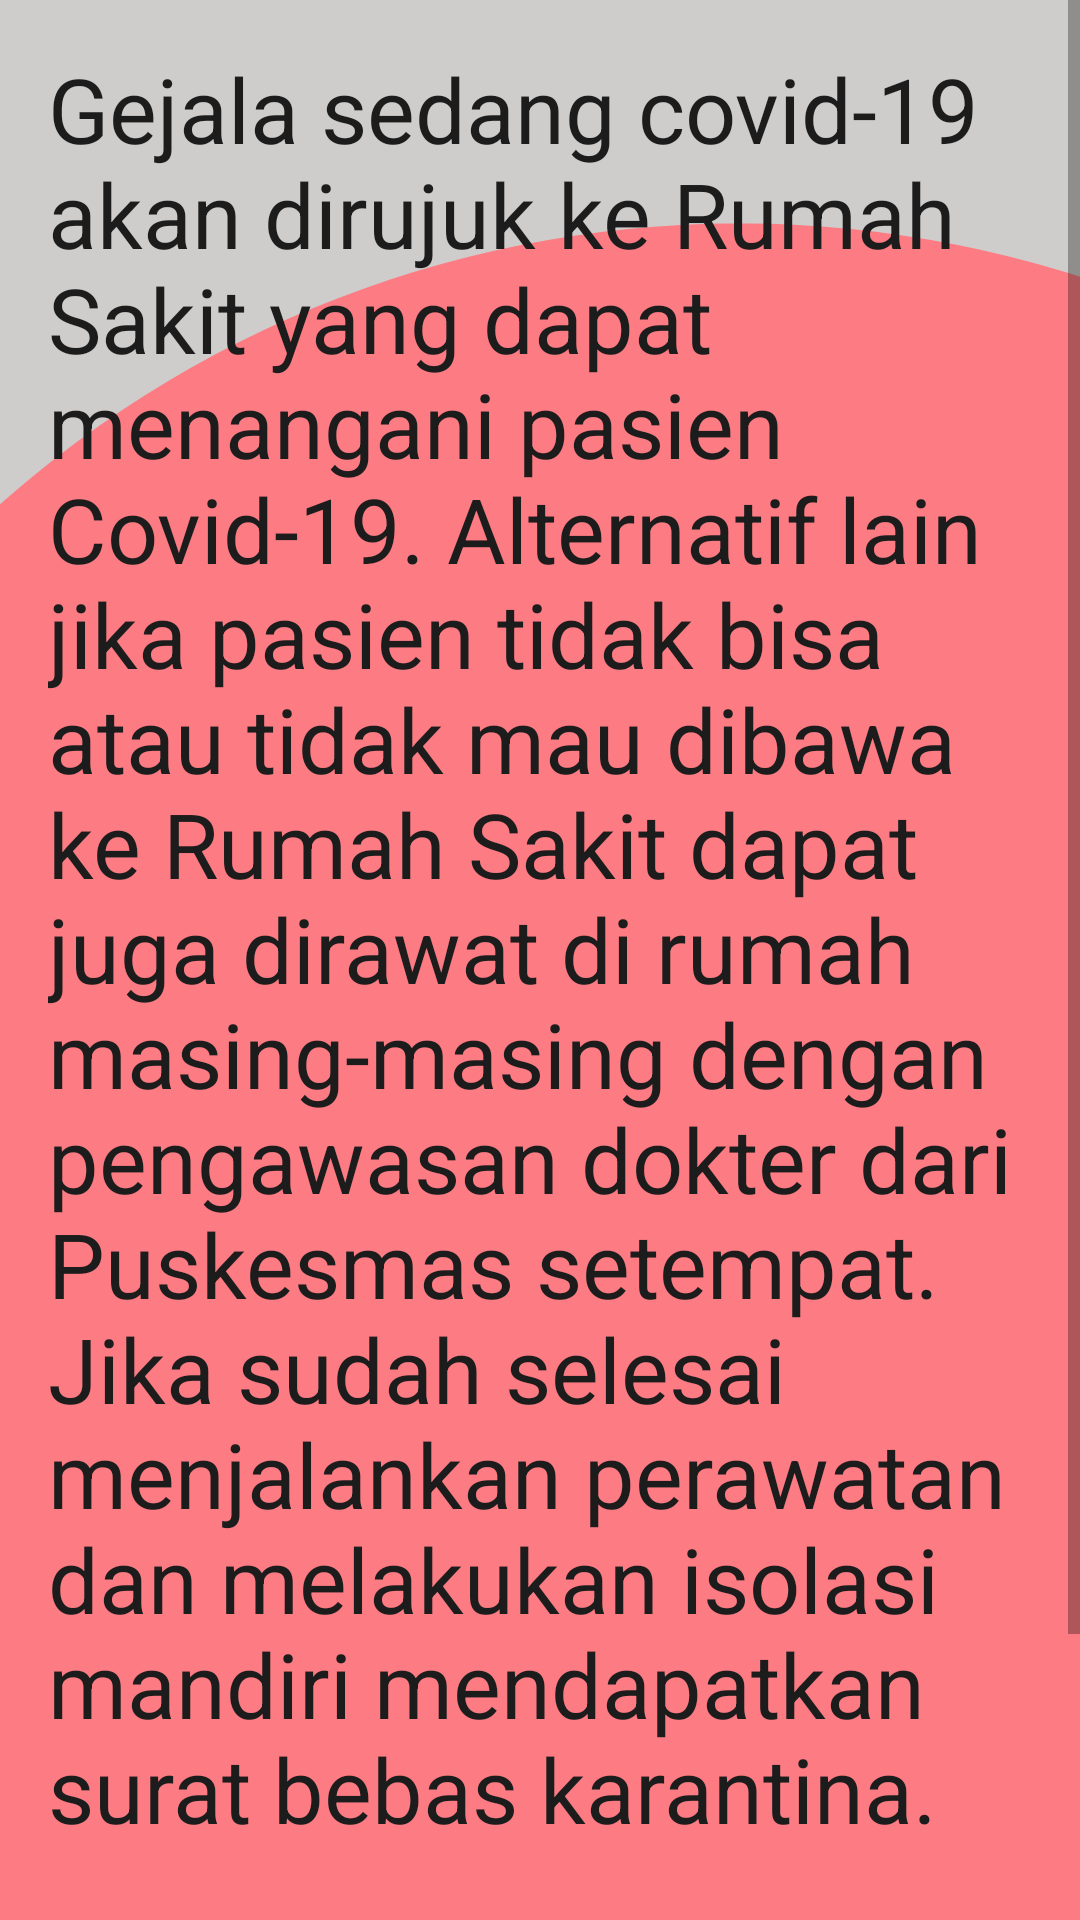

This screen was rendered from an Android layout file. Write that file and the resources it references.
<!-- AndroidManifest.xml: application theme Theme.Covid19TraceApp -->
<!-- res/layout/activity_gejala_sedang.xml -->
<?xml version="1.0" encoding="utf-8"?>
<ScrollView
    xmlns:android="http://schemas.android.com/apk/res/android"
    xmlns:app="http://schemas.android.com/apk/res-auto"
    xmlns:tools="http://schemas.android.com/tools"
    android:layout_width="match_parent"
    android:layout_height="wrap_content"
    android:background="@drawable/bg"
    android:fillViewport="true"
    tools:layout_editor_absoluteX="1dp"
    tools:layout_editor_absoluteY="1dp"
    >

    <LinearLayout
        android:layout_width="match_parent"
        android:layout_height="match_parent"
        android:layout_margin="16dp"
        android:layout_marginRight="15dp"
        tools:context=".GejalaSedangActivityActivity">

        <TextView
            android:layout_width="325dp"
            android:layout_height="736dp"
            android:text="@string/sedang"
            android:textColor="@color/hitam"
            android:textSize="30sp" />


    </LinearLayout>

</ScrollView>
<!-- resources referenced by this layout -->
<resources>
  <color name="hitam">#1C1C1C</color>
  <!-- drawable bg: png bitmap (drawable, 18776 bytes) -->
  <string name="sedang">
          Gejala sedang covid-19 akan dirujuk ke Rumah Sakit yang dapat menangani pasien Covid-19.
          Alternatif lain jika pasien tidak bisa atau tidak mau dibawa ke Rumah Sakit dapat juga
          dirawat di rumah masing-masing dengan pengawasan dokter dari Puskesmas setempat. Jika sudah
          selesai menjalankan perawatan dan melakukan isolasi mandiri mendapatkan surat bebas karantina.
      </string>
  <style name="Theme.Covid19TraceApp" parent="Theme.MaterialComponents.DayNight.DarkActionBar">
          
          <item name="colorPrimary">@color/purple_500</item>
          <item name="colorPrimaryVariant">@color/purple_700</item>
          <item name="colorOnPrimary">@color/white</item>
          
          <item name="colorSecondary">@color/teal_200</item>
          <item name="colorSecondaryVariant">@color/teal_700</item>
          <item name="colorOnSecondary">@color/black</item>
          
          <item name="android:statusBarColor" tools:targetApi="l">?attr/colorPrimaryVariant</item>
          
      </style>
  <color name="purple_500">#FF6200EE</color>
  <color name="purple_700">#FF3700B3</color>
  <color name="white">#FFFFFFFF</color>
  <color name="teal_200">#FF03DAC5</color>
  <color name="teal_700">#FF018786</color>
  <color name="black">#FF000000</color>
</resources>
